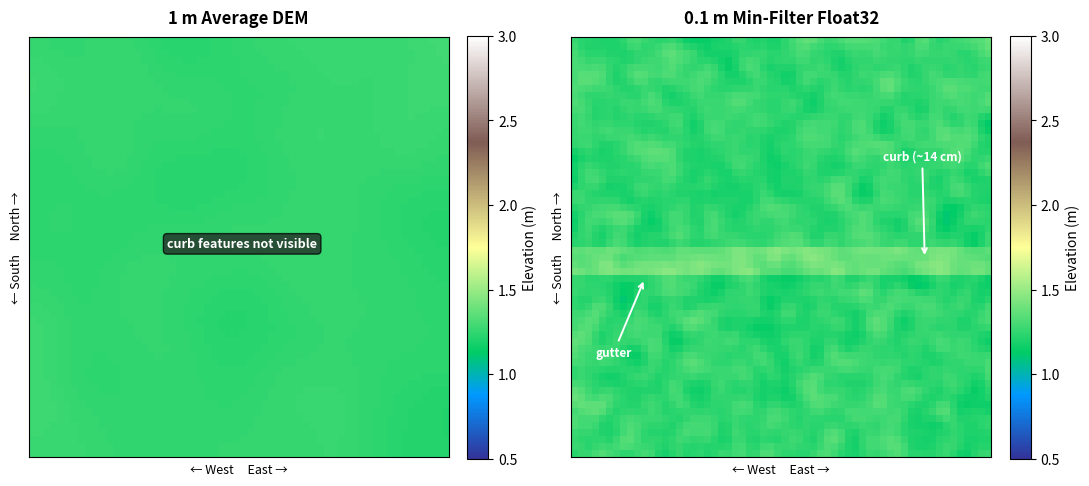

Source code (Python):
import numpy as np
import matplotlib.pyplot as plt
from scipy.ndimage import gaussian_filter

np.random.seed(7)

base = np.random.rand(60, 60) * 0.5 + 1.0

fig, (ax1, ax2) = plt.subplots(1, 2, figsize=(11, 5))

# ── Left: 1m Average DEM ────────────────────────────────────────────────────
arr_avg = gaussian_filter(base.copy(), sigma=4)
im1 = ax1.imshow(arr_avg, cmap='terrain', vmin=0.5, vmax=3.0, origin='lower')
ax1.set_title("1 m Average DEM", fontsize=12, fontweight='bold', pad=10)
plt.colorbar(im1, ax=ax1, label='Elevation (m)', fraction=0.046, pad=0.04)
ax1.set_xticks([])
ax1.set_yticks([])
ax1.set_xlabel(u'← West     East →', fontsize=9)
ax1.set_ylabel(u'← South     North →', fontsize=9)
ax1.text(30, 30, 'curb features not visible',
         ha='center', va='center', fontsize=9, color='white', fontweight='bold',
         bbox=dict(boxstyle='round,pad=0.3', facecolor='#222222', alpha=0.75))

# ── Right: 0.1m Min-Filter Float32 ──────────────────────────────────────────
arr_hires = gaussian_filter(base.copy(), sigma=1)
arr_hires[26:30, :] += 0.14   # curb ridge
arr_hires[24:26, :] -= 0.03   # gutter channel

im2 = ax2.imshow(arr_hires, cmap='terrain', vmin=0.5, vmax=3.0, origin='lower')
ax2.set_title("0.1 m Min-Filter Float32", fontsize=12, fontweight='bold', pad=10)
plt.colorbar(im2, ax=ax2, label='Elevation (m)', fraction=0.046, pad=0.04)
ax2.set_xticks([])
ax2.set_yticks([])
ax2.set_xlabel(u'← West     East →', fontsize=9)
ax2.set_ylabel(u'← South     North →', fontsize=9)

# Curb annotation
ax2.annotate('curb (~14 cm)', xy=(50, 28), xytext=(44, 42),
             fontsize=8.5, color='white', fontweight='bold',
             arrowprops=dict(arrowstyle='->', color='white', lw=1.4))
# Gutter annotation
ax2.annotate('gutter', xy=(10, 25), xytext=(3, 14),
             fontsize=8.5, color='white', fontweight='bold',
             arrowprops=dict(arrowstyle='->', color='white', lw=1.4))

plt.tight_layout()
plt.savefig('fig3_raster_comparison.png', dpi=300, bbox_inches='tight')
print('Saved fig3_raster_comparison.png')
